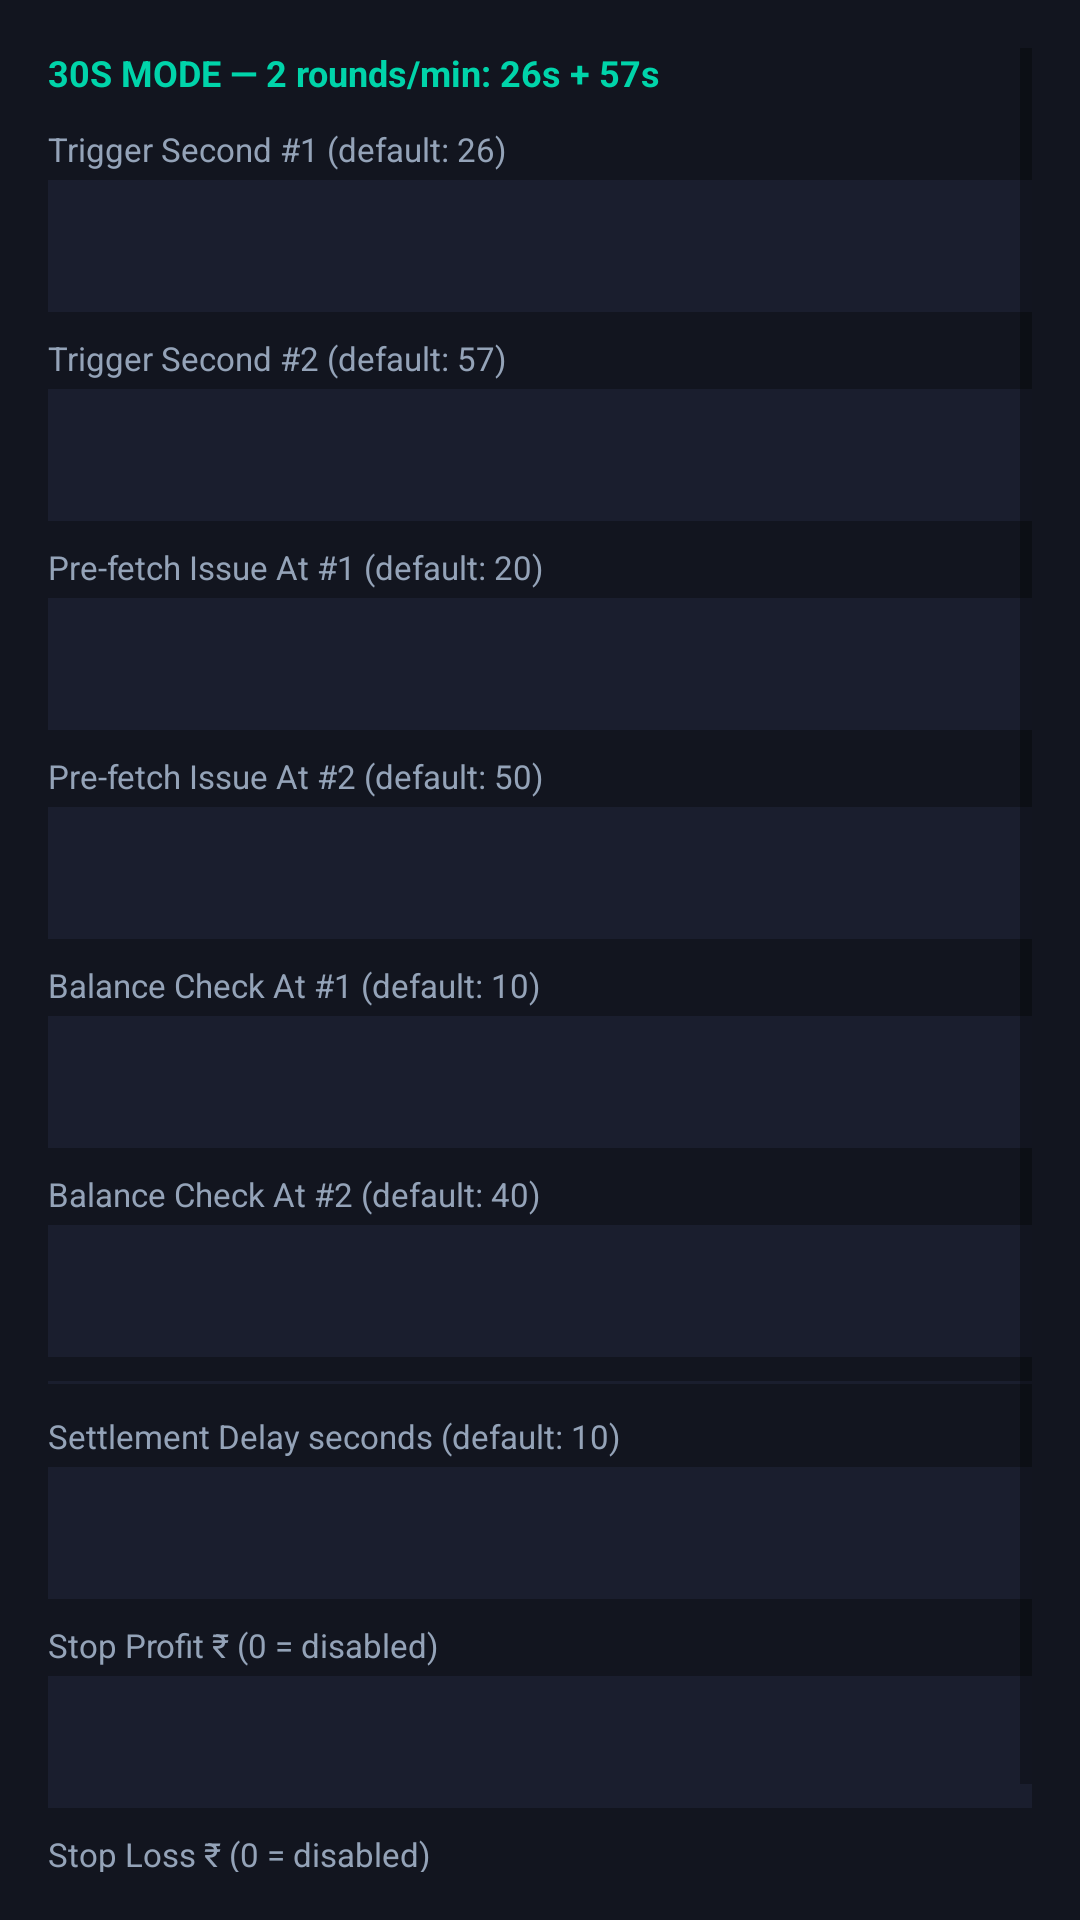

Reconstruct the res/layout file that produces this screen, plus the resources it refers to.
<!-- AndroidManifest.xml: application theme Theme.ThaiClubAutoBet -->
<!-- res/layout/dialog_settings.xml -->
<?xml version="1.0" encoding="utf-8"?>
<ScrollView xmlns:android="http://schemas.android.com/apk/res/android"
    android:layout_width="match_parent" android:layout_height="wrap_content"
    android:background="#12151F" android:padding="16dp">
    <LinearLayout android:layout_width="match_parent" android:layout_height="wrap_content"
        android:orientation="vertical">
        <TextView android:layout_width="wrap_content" android:layout_height="wrap_content"
            android:text="30S MODE — 2 rounds/min: 26s + 57s" android:textColor="#00D4AA"
            android:textSize="12sp" android:textStyle="bold" android:layout_marginBottom="10dp"/>
        <TextView android:layout_width="wrap_content" android:layout_height="wrap_content"
            android:text="Trigger Second #1 (default: 26)" android:textColor="#94A3B8"
            android:textSize="11sp" android:layout_marginBottom="3dp"/>
        <EditText android:id="@+id/setTrig1" android:layout_width="match_parent"
            android:layout_height="44dp" android:background="#1A1E2E" android:textColor="#E2E8F0"
            android:inputType="number" android:padding="10dp" android:layout_marginBottom="8dp"/>
        <TextView android:layout_width="wrap_content" android:layout_height="wrap_content"
            android:text="Trigger Second #2 (default: 57)" android:textColor="#94A3B8"
            android:textSize="11sp" android:layout_marginBottom="3dp"/>
        <EditText android:id="@+id/setTrig2" android:layout_width="match_parent"
            android:layout_height="44dp" android:background="#1A1E2E" android:textColor="#E2E8F0"
            android:inputType="number" android:padding="10dp" android:layout_marginBottom="8dp"/>
        <TextView android:layout_width="wrap_content" android:layout_height="wrap_content"
            android:text="Pre-fetch Issue At #1 (default: 20)" android:textColor="#94A3B8"
            android:textSize="11sp" android:layout_marginBottom="3dp"/>
        <EditText android:id="@+id/setFetch1" android:layout_width="match_parent"
            android:layout_height="44dp" android:background="#1A1E2E" android:textColor="#E2E8F0"
            android:inputType="number" android:padding="10dp" android:layout_marginBottom="8dp"/>
        <TextView android:layout_width="wrap_content" android:layout_height="wrap_content"
            android:text="Pre-fetch Issue At #2 (default: 50)" android:textColor="#94A3B8"
            android:textSize="11sp" android:layout_marginBottom="3dp"/>
        <EditText android:id="@+id/setFetch2" android:layout_width="match_parent"
            android:layout_height="44dp" android:background="#1A1E2E" android:textColor="#E2E8F0"
            android:inputType="number" android:padding="10dp" android:layout_marginBottom="8dp"/>
        <TextView android:layout_width="wrap_content" android:layout_height="wrap_content"
            android:text="Balance Check At #1 (default: 10)" android:textColor="#94A3B8"
            android:textSize="11sp" android:layout_marginBottom="3dp"/>
        <EditText android:id="@+id/setBal1" android:layout_width="match_parent"
            android:layout_height="44dp" android:background="#1A1E2E" android:textColor="#E2E8F0"
            android:inputType="number" android:padding="10dp" android:layout_marginBottom="8dp"/>
        <TextView android:layout_width="wrap_content" android:layout_height="wrap_content"
            android:text="Balance Check At #2 (default: 40)" android:textColor="#94A3B8"
            android:textSize="11sp" android:layout_marginBottom="3dp"/>
        <EditText android:id="@+id/setBal2" android:layout_width="match_parent"
            android:layout_height="44dp" android:background="#1A1E2E" android:textColor="#E2E8F0"
            android:inputType="number" android:padding="10dp" android:layout_marginBottom="8dp"/>
        <View android:layout_width="match_parent" android:layout_height="1dp"
            android:background="#1A1E2E" android:layout_marginBottom="10dp"/>
        <TextView android:layout_width="wrap_content" android:layout_height="wrap_content"
            android:text="Settlement Delay seconds (default: 10)" android:textColor="#94A3B8"
            android:textSize="11sp" android:layout_marginBottom="3dp"/>
        <EditText android:id="@+id/setSettle" android:layout_width="match_parent"
            android:layout_height="44dp" android:background="#1A1E2E" android:textColor="#E2E8F0"
            android:inputType="number" android:padding="10dp" android:layout_marginBottom="8dp"/>
        <TextView android:layout_width="wrap_content" android:layout_height="wrap_content"
            android:text="Stop Profit ₹ (0 = disabled)" android:textColor="#94A3B8"
            android:textSize="11sp" android:layout_marginBottom="3dp"/>
        <EditText android:id="@+id/setProfit" android:layout_width="match_parent"
            android:layout_height="44dp" android:background="#1A1E2E" android:textColor="#E2E8F0"
            android:inputType="numberDecimal" android:padding="10dp" android:layout_marginBottom="8dp"/>
        <TextView android:layout_width="wrap_content" android:layout_height="wrap_content"
            android:text="Stop Loss ₹ (0 = disabled)" android:textColor="#94A3B8"
            android:textSize="11sp" android:layout_marginBottom="3dp"/>
        <EditText android:id="@+id/setLoss" android:layout_width="match_parent"
            android:layout_height="44dp" android:background="#1A1E2E" android:textColor="#E2E8F0"
            android:inputType="numberDecimal" android:padding="10dp"/>
    </LinearLayout>
</ScrollView>
<!-- resources referenced by this layout -->
<resources>
  <style name="Theme.ThaiClubAutoBet" parent="Theme.MaterialComponents.DayNight.NoActionBar">
          <item name="colorPrimary">#00D4AA</item>
          <item name="colorPrimaryVariant">#00A888</item>
          <item name="colorOnPrimary">#0A0C12</item>
          <item name="android:windowBackground">#0A0C12</item>
      </style>
</resources>
